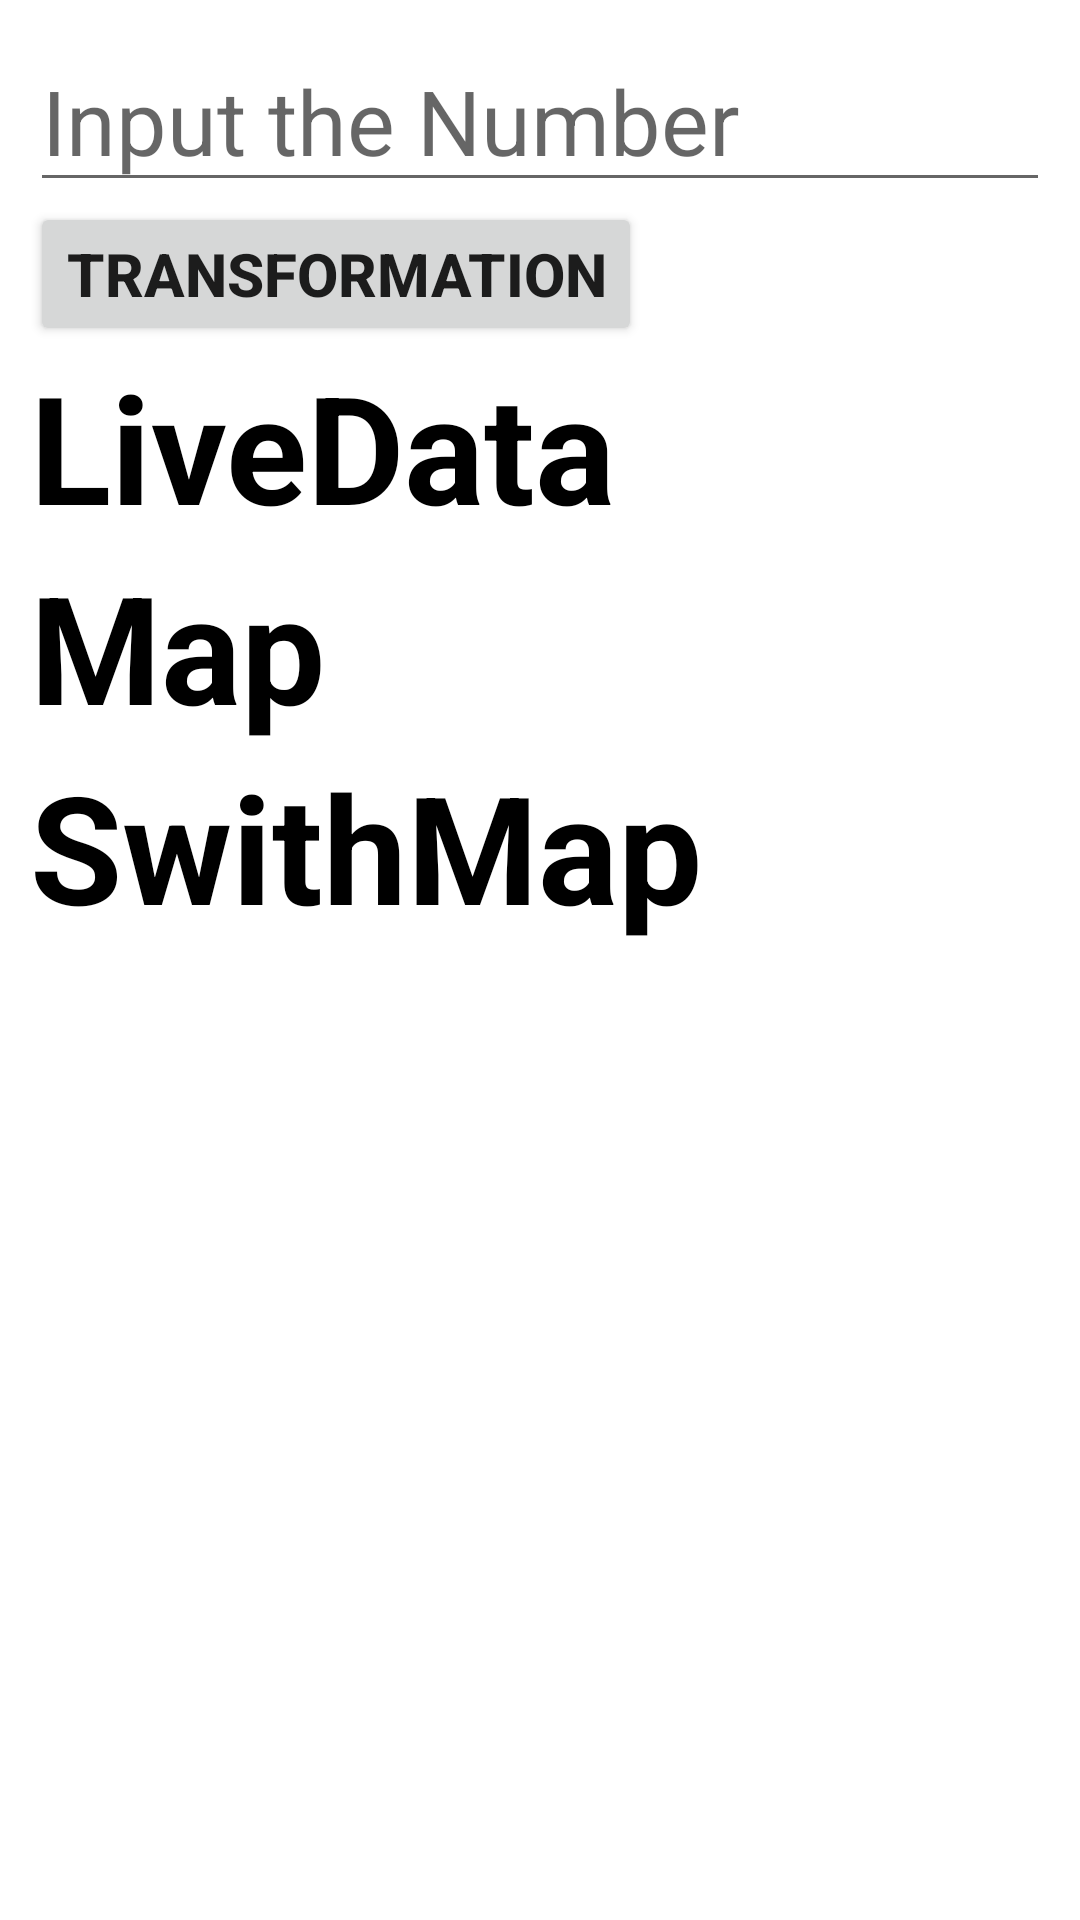

Write the Android layout XML for this screen, with the resource values it uses.
<!-- AndroidManifest.xml: application theme Theme.Jetpack_Exercise -->
<!-- res/layout/activity_map.xml -->
<?xml version="1.0" encoding="utf-8"?>
<layout xmlns:android="http://schemas.android.com/apk/res/android"
    xmlns:tools="http://schemas.android.com/tools">

    <data>

    </data>

    <androidx.constraintlayout.widget.ConstraintLayout
        android:layout_width="match_parent"
        android:layout_height="match_parent"
        tools:context=".ex_map_switchmap.MapActivity">

        <LinearLayout
            android:layout_margin="10dp"
            android:layout_width="match_parent"
            android:layout_height="match_parent"
            android:orientation="vertical">

            <EditText
                android:id="@+id/et_inputArea"
                android:layout_width="match_parent"
                android:layout_height="wrap_content"
                android:hint="Input the Number"
                android:inputType="number"
                android:textColor="@color/black"
                android:textSize="30sp" />

            <Button
                android:id="@+id/btn_Func"
                android:layout_width="wrap_content"
                android:layout_height="wrap_content"
                android:text="Transformation"
                android:textSize="20sp"
                android:textStyle="bold" />

            <TextView
                android:id="@+id/tv_result_1"
                android:layout_width="wrap_content"
                android:layout_height="wrap_content"
                android:text="LiveData"
                android:textColor="@color/black"
                android:textSize="50sp"
                android:textStyle="bold" />

            <TextView
                android:id="@+id/tv_result_2"
                android:layout_width="wrap_content"
                android:layout_height="wrap_content"
                android:text="Map"
                android:textColor="@color/black"
                android:textSize="50sp"
                android:textStyle="bold" />

            <TextView
                android:id="@+id/tv_result_3"
                android:layout_width="wrap_content"
                android:layout_height="wrap_content"
                android:text="SwithMap"
                android:textColor="@color/black"
                android:textSize="50sp"
                android:textStyle="bold" />

        </LinearLayout>

    </androidx.constraintlayout.widget.ConstraintLayout>
</layout>
<!-- resources referenced by this layout -->
<resources>
  <style name="Theme.Jetpack_Exercise" parent="Theme.MaterialComponents.DayNight.DarkActionBar">
          
          <item name="colorPrimary">@color/purple_500</item>
          <item name="colorPrimaryVariant">@color/purple_700</item>
          <item name="colorOnPrimary">@color/white</item>
          
          <item name="colorSecondary">@color/teal_200</item>
          <item name="colorSecondaryVariant">@color/teal_700</item>
          <item name="colorOnSecondary">@color/black</item>
          
          <item name="android:statusBarColor">?attr/colorPrimaryVariant</item>
          
      </style>
  <!-- not gathered from this repository: default colours our renderer supplied (Android Studio template values) -->
  <color name="purple_500">#FF6200EE</color>
  <color name="purple_700">#FF3700B3</color>
  <color name="teal_200">#FF03DAC5</color>
  <color name="teal_700">#FF018786</color>
  <color name="black">#FF000000</color>
  <color name="white">#FFFFFFFF</color>
</resources>
